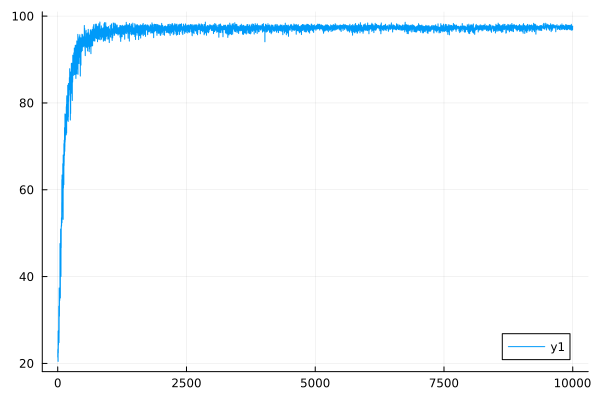

Data behind this chart, as committed beside it:
0	21.51683464179177
1	21.45
2	23.14
3	23.06
4	23.33
5	23.26
6	20.51
7	20.46
8	27.45
9	27.37
10	22.46
11	22.41
12	27.08
13	27.01
14	24.29
15	24.24
16	27.64
17	27.57
18	26.12
19	26.07
20	33.19
21	33.1
22	27.27
23	27.22
24	24.83
25	24.79
26	27.08
27	27.04
28	37.37
29	37.28
30	31.83
31	31.78
32	30.93
33	30.89
34	35.38
35	35.32
36	34.62
37	34.57
38	34.54
39	34.49
40	37.26
41	37.21
42	36.52
43	36.46
44	47.61
45	47.49
46	38.62
47	38.57
48	42.03
49	41.97
50	35.1
51	35.07
52	46.21
53	46.14
54	47.16
55	47.09
56	50.91
57	50.83
58	47.91
59	47.85
60	41.45
... 9,940 more rows
